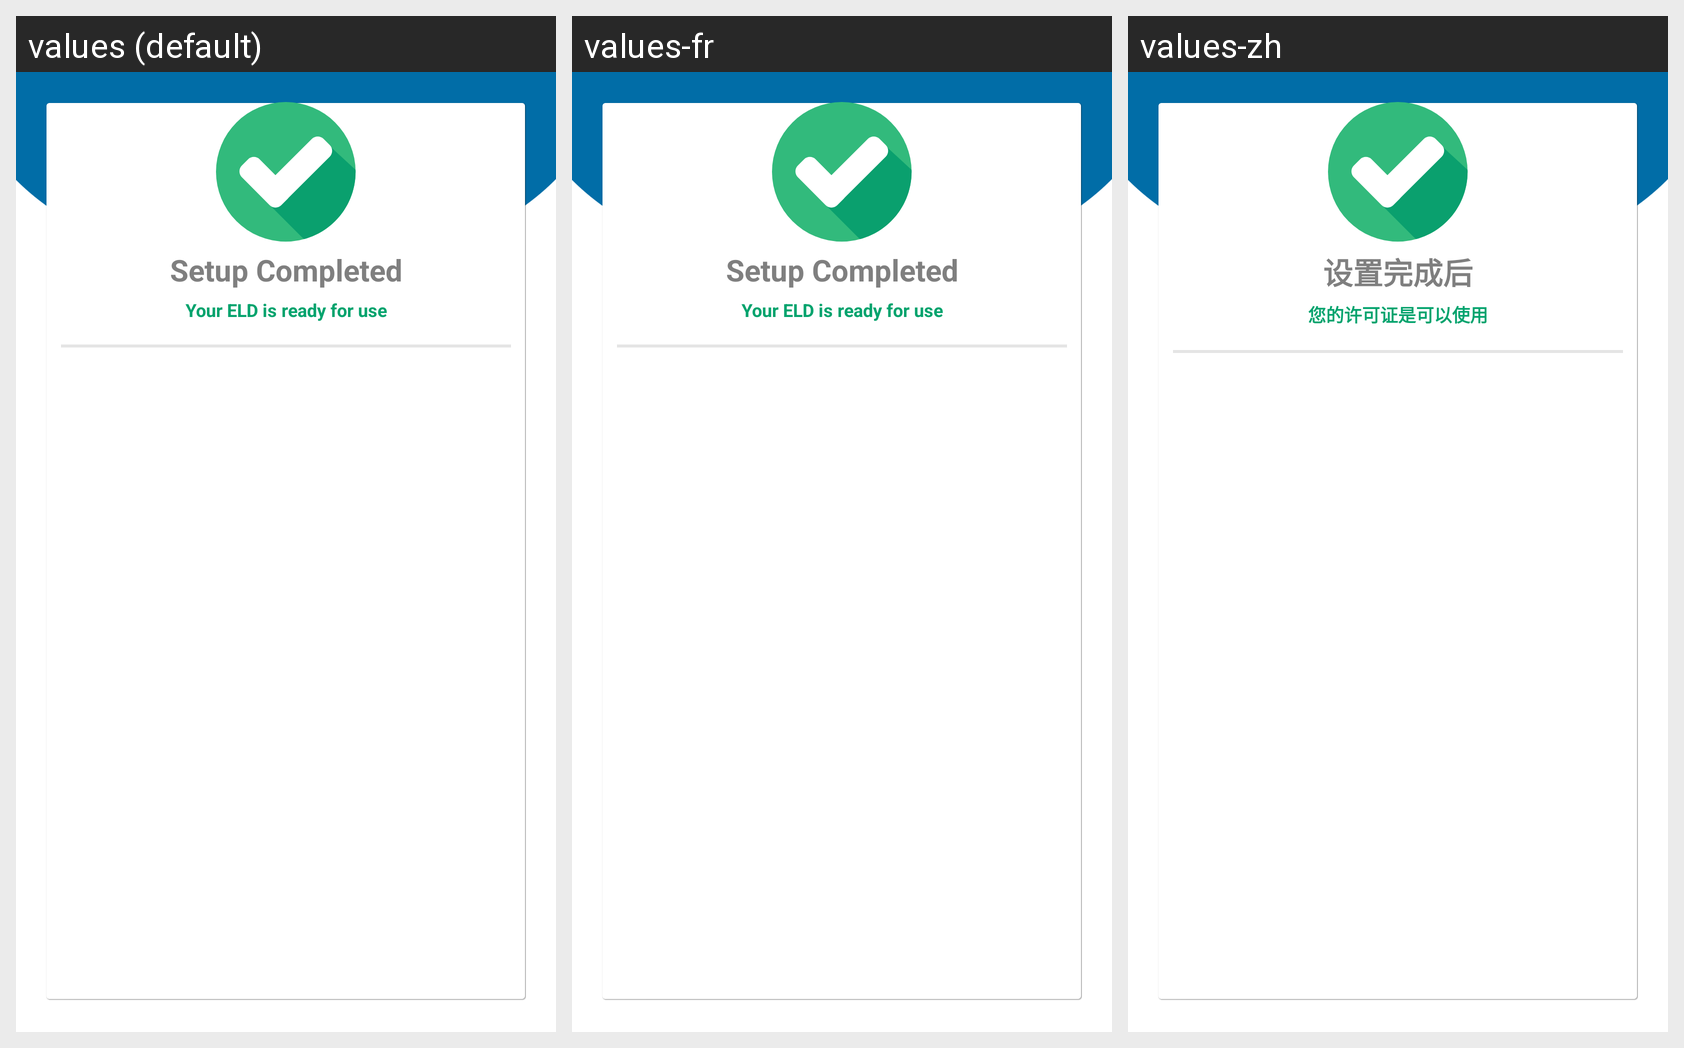

The same Android screen rendered under several of its app's locales, left to right. List the strings drawn on it with the default value and each locale's translation.
Android screen res/layout/activity_setup_complete.xml rendered under 3 locales, left to right: values (default), values-fr, values-zh. Device: Nexus 5 (rendered at 1080×1920; each locale shown at half size, 540×960, under a caption strip naming it); theme AppTheme.
Other locales in the repository, not shown: values-es, values-ru, values-uk.
Strings drawn on this screen, with the default value and each locale's value (text and hints the layout hard-codes, and strings that could not be matched under every locale, appear in the picture but are not listed):

setup_completed
  values: Setup Completed
  values-fr: Setup Completed
  values-zh: 设置完成后

your_eld_is_ready_for_use
  values: Your ELD is ready for use
  values-fr: Your ELD is ready for use
  values-zh: 您的许可证是可以使用
